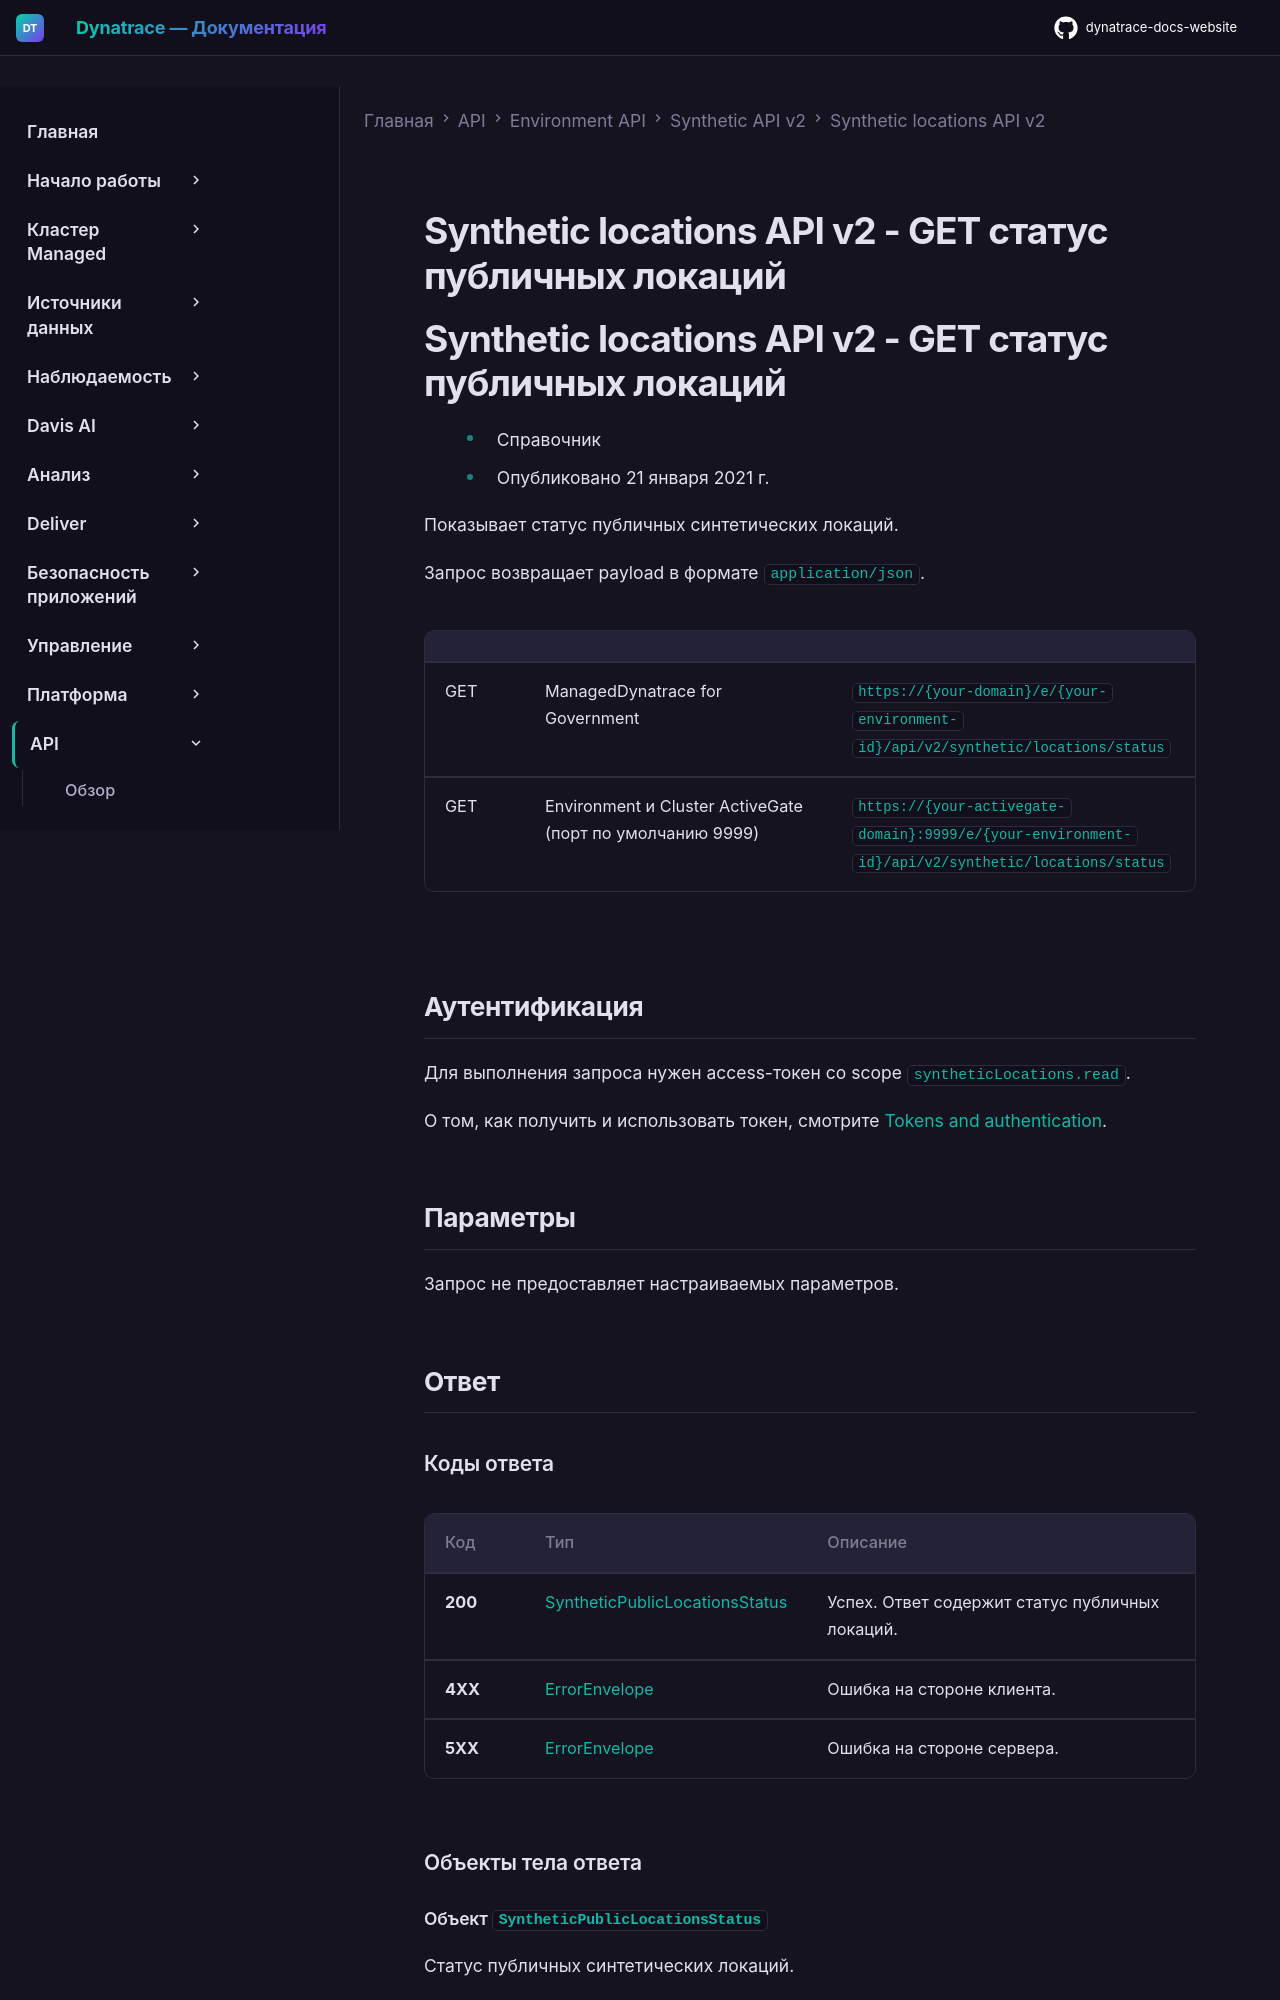

repository: Yerkebulan-Ardabayev/dynatrace-docs-website · page: managed-ru/dynatrace-api/environment-api/synthetic-v2/synthetic-locations-v2/get-location-status/index.html · generator: mkdocs

---
title: Synthetic locations API v2 - GET статус публичных локаций
source: https://docs.dynatrace.com/managed/dynatrace-api/environment-api/synthetic-v2/synthetic-locations-v2/get-location-status
scraped: 2026-05-12T11:59:25.545437
---

# Synthetic locations API v2 - GET статус публичных локаций

# Synthetic locations API v2 - GET статус публичных локаций

* Справочник
* Опубликовано 21 января 2021 г.

Показывает статус публичных синтетических локаций.

Запрос возвращает payload в формате `application/json`.

|  |  |  |
| --- | --- | --- |
| GET | ManagedDynatrace for Government | `https://{your-domain}/e/{your-environment-id}/api/v2/synthetic/locations/status` |
| GET | Environment и Cluster ActiveGate (порт по умолчанию 9999) | `https://{your-activegate-domain}:9999/e/{your-environment-id}/api/v2/synthetic/locations/status` |

## Аутентификация

Для выполнения запроса нужен access-токен со scope `syntheticLocations.read`.

О том, как получить и использовать токен, смотрите [Tokens and authentication](/managed/discover-dynatrace/references/dynatrace-api/basics/dynatrace-api-authentication).
